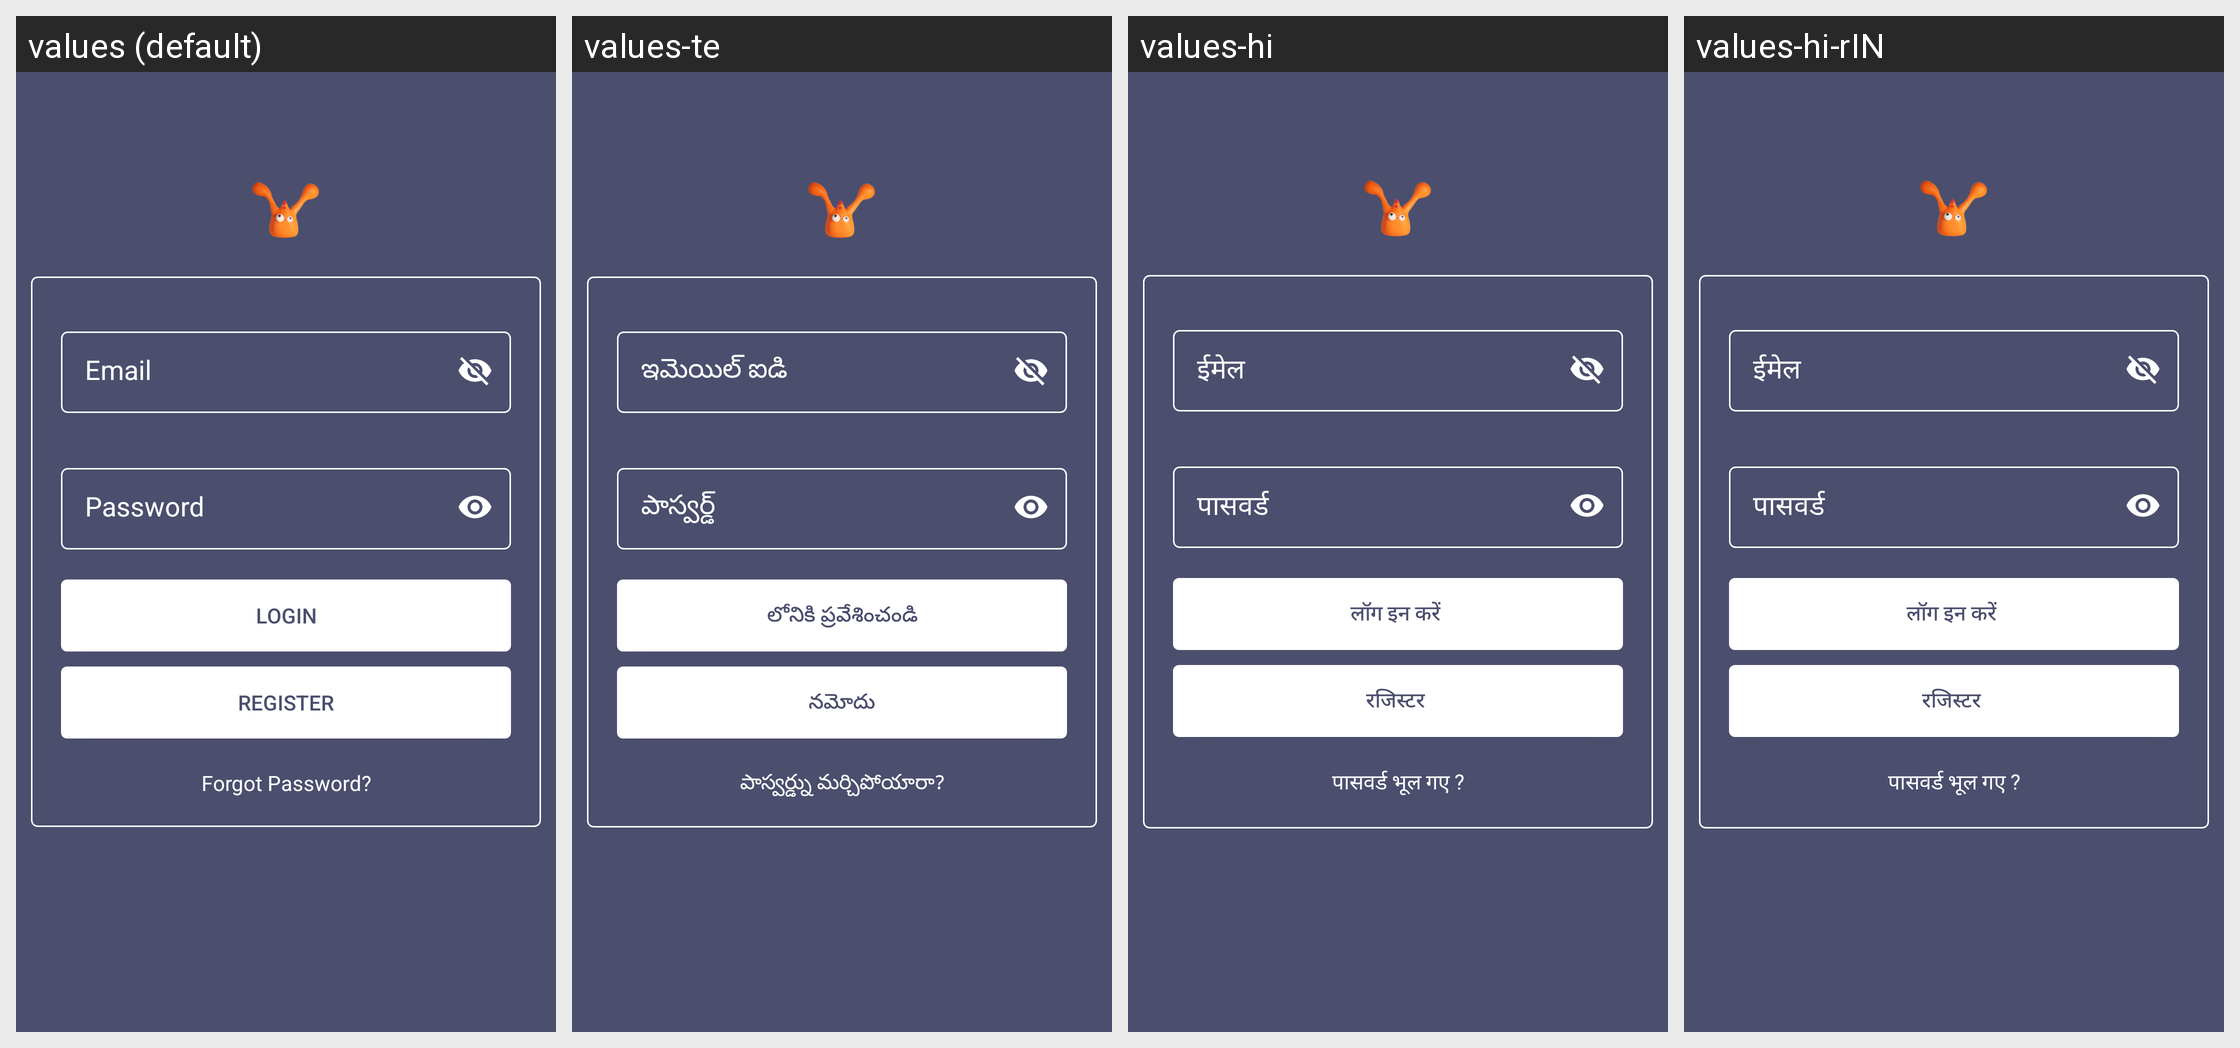

Strings drawn on this Android screen and how each of the app's shown locales translates them:
Android screen res/layout/fragment_login.xml rendered under 4 locales, left to right: values (default), values-te, values-hi, values-hi-rIN. Device: Nexus 5 (rendered at 1080×1920; each locale shown at half size, 540×960, under a caption strip naming it); theme AppTheme.
Other locales in the repository, not shown: values-en, values-kn, values-mr.
Strings drawn on this screen, with the default value and each locale's value (text and hints the layout hard-codes, and strings that could not be matched under every locale, appear in the picture but are not listed):

login
  values: Login
  values-te: లోనికి ప్రవేశించండి
  values-hi: लॉग इन करें 
  values-hi-rIN: लॉग इन करें 

register
  values: Register
  values-te: నమోదు
  values-hi: रजिस्टर 
  values-hi-rIN: रजिस्टर 

forgot_password
  values: Forgot Password?
  values-te: పాస్వర్డ్ను మర్చిపోయారా?
  values-hi: पासवर्ड भूल गए ?
  values-hi-rIN: पासवर्ड भूल गए ?
